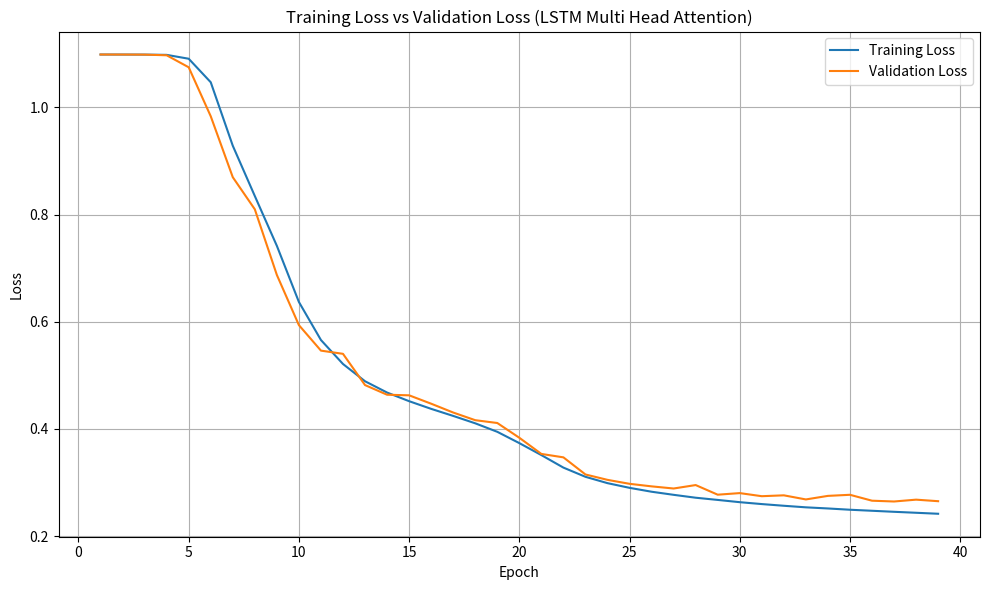

Generate this figure with matplotlib:
import matplotlib.pyplot as plt

"""
Training Log for LSTM_Multi_Head_Attention Model:

=========Starting Training==========
 Epoch  |  Train Loss  |  Val Loss  |  Val Acc  |  Elapsed 
------------------------------------------------------------
Validation loss decreased (inf --> 1.098420).  Saving model ...
   1    |   1.098408   |  1.098420  |   34.19   |  867.84  
Validation loss decreased (1.098420 --> 1.098364).  Saving model ...
   2    |   1.098351   |  1.098364  |   34.19   |  879.14  
Validation loss decreased (1.098364 --> 1.098209).  Saving model ...
   3    |   1.098257   |  1.098209  |   34.19   |  937.09  
Validation loss decreased (1.098209 --> 1.096982).  Saving model ...
   4    |   1.097760   |  1.096982  |   34.61   |  954.73  
Validation loss decreased (1.096982 --> 1.074597).  Saving model ...
   5    |   1.090541   |  1.074597  |   41.52   |  985.99  
Validation loss decreased (1.074597 --> 0.983233).  Saving model ...
   6    |   1.046662   |  0.983233  |   47.62   |  4302.17 
Validation loss decreased (0.983233 --> 0.869567).  Saving model ...
   7    |   0.928236   |  0.869567  |   52.25   |  5055.43 
Validation loss decreased (0.869567 --> 0.809683).  Saving model ...
   8    |   0.834445   |  0.809683  |   60.22   |  874.41  
Validation loss decreased (0.809683 --> 0.687233).  Saving model ...
   9    |   0.741532   |  0.687233  |   69.94   |  922.28  
Validation loss decreased (0.687233 --> 0.593651).  Saving model ...
  10    |   0.636822   |  0.593651  |   74.98   |  936.22  
Validation loss decreased (0.593651 --> 0.546111).  Saving model ...
  11    |   0.565876   |  0.546111  |   77.46   |  5401.95 
Validation loss decreased (0.546111 --> 0.540135).  Saving model ...
  12    |   0.521171   |  0.540135  |   77.93   |  868.67  
Validation loss decreased (0.540135 --> 0.481859).  Saving model ...
  13    |   0.488976   |  0.481859  |   81.17   |  940.37  
Validation loss decreased (0.481859 --> 0.463855).  Saving model ...
  14    |   0.467914   |  0.463855  |   82.37   |  971.01  
 Validation loss decreased (0.463855 --> 0.462761).  Saving model ...
  15    |   0.451802   |  0.462761  |   82.37   |  939.84  
Validation loss decreased (0.462761 --> 0.447131).  Saving model ...
  16    |   0.437500   |  0.447131  |   83.77   |  943.20  
Validation loss decreased (0.447131 --> 0.430636).  Saving model ...
  17    |   0.424334   |  0.430636  |   84.11   |  946.13  
Validation loss decreased (0.430636 --> 0.416366).  Saving model ...
  18    |   0.410540   |  0.416366  |   84.93   |  960.41  
Validation loss decreased (0.416366 --> 0.411131).  Saving model ...
  19    |   0.394694   |  0.411131  |   84.88   |  925.60  
Validation loss decreased (0.411131 --> 0.383591).  Saving model ...
  20    |   0.373611   |  0.383591  |   84.91   |  1009.03 
Validation loss decreased (0.383591 --> 0.353435).  Saving model ...
  21    |   0.351265   |  0.353435  |   86.15   |  932.33  
Validation loss decreased (0.353435 --> 0.347053).  Saving model ...
  22    |   0.327921   |  0.347053  |   86.38   |  870.82  
Validation loss decreased (0.347053 --> 0.315123).  Saving model ...
  23    |   0.310769   |  0.315123  |   87.23   |  931.72  
Validation loss decreased (0.315123 --> 0.305082).  Saving model ...
  24    |   0.298941   |  0.305082  |   87.44   |  976.61  
Validation loss decreased (0.305082 --> 0.297693).  Saving model ...
  25    |   0.290193   |  0.297693  |   87.80   |  951.55  
Validation loss decreased (0.297693 --> 0.292942).  Saving model ...
  26    |   0.282936   |  0.292942  |   87.93   |  997.24  
Validation loss decreased (0.292942 --> 0.288946).  Saving model ...
  27    |   0.277160   |  0.288946  |   88.01   |  1023.48 
EarlyStopping counter: 1 out of 3
  28    |   0.271761   |  0.295369  |   87.47   |  958.10  
Validation loss decreased (0.288946 --> 0.277413).  Saving model ...
  29    |   0.267654   |  0.277413  |   88.48   |  953.82  
EarlyStopping counter: 1 out of 3
  30    |   0.263436   |  0.280371  |   88.45   |  953.40  
Validation loss decreased (0.277413 --> 0.274593).  Saving model ...
  31    |   0.259903   |  0.274593  |   88.71   |  953.60  
EarlyStopping counter: 1 out of 3
  32    |   0.256757   |  0.276220  |   88.50   |  1001.38 
Validation loss decreased (0.274593 --> 0.268554).  Saving model ...
  33    |   0.253832   |  0.268554  |   88.81   |  1006.90 
EarlyStopping counter: 1 out of 3
  34    |   0.251724   |  0.275192  |   88.60   |  929.11  
EarlyStopping counter: 2 out of 3
  35    |   0.249342   |  0.277226  |   88.38   |  931.80  
Validation loss decreased (0.268554 --> 0.266194).  Saving model ...
  36    |   0.247420   |  0.266194  |   89.05   |  953.53  
Validation loss decreased (0.266194 --> 0.264713).  Saving model ...
  37    |   0.245492   |  0.264713  |   89.10   |  962.36  
EarlyStopping counter: 1 out of 3
  38    |   0.243684   |  0.268147  |   88.85   |  873.98  
EarlyStopping counter: 2 out of 3
  39    |   0.241843   |  0.265277  |   89.02   |  868.29  
EarlyStopping counter: 3 out of 3
Early stopping
"""

# Extracted values from the training log
epochs = list(range(1, 40))
train_loss = [
    1.098408, 1.098351, 1.098257, 1.097760, 1.090541, 1.046662, 0.928236, 0.834445, 0.741532,
    0.636822, 0.565876, 0.521171, 0.488976, 0.467914, 0.451802, 0.437500, 0.424334, 0.410540,
    0.394694, 0.373611, 0.351265, 0.327921, 0.310769, 0.298941, 0.290193, 0.282936, 0.277160,
    0.271761, 0.267654, 0.263436, 0.259903, 0.256757, 0.253832, 0.251724, 0.249342, 0.247420,
    0.245492, 0.243684, 0.241843
]
val_loss = [
    1.098420, 1.098364, 1.098209, 1.096982, 1.074597, 0.983233, 0.869567, 0.809683, 0.687233,
    0.593651, 0.546111, 0.540135, 0.481859, 0.463855, 0.462761, 0.447131, 0.430636, 0.416366,
    0.411131, 0.383591, 0.353435, 0.347053, 0.315123, 0.305082, 0.297693, 0.292942, 0.288946,
    0.295369, 0.277413, 0.280371, 0.274593, 0.276220, 0.268554, 0.275192, 0.277226, 0.266194,
    0.264713, 0.268147, 0.265277
]

plt.figure(figsize=(10, 6))
plt.plot(epochs, train_loss, label='Training Loss')
plt.plot(epochs, val_loss, label='Validation Loss')
plt.xlabel('Epoch')
plt.ylabel('Loss')
plt.title('Training Loss vs Validation Loss (LSTM Multi Head Attention)')
plt.legend()
plt.grid(True)
plt.tight_layout()
plt.show()
